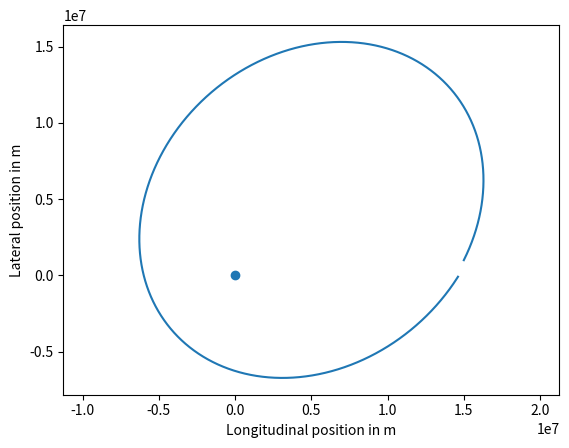

Python code for this plot:
import numpy
import matplotlib.pyplot as plt

h = 1.0 # s
earth_mass = 5.97e24 # kg
gravitational_constant = 6.67e-11 # N m2 / kg2

def acceleration(spaceship_position):
    ###Your code here.
    v2e = -spaceship_position
    norm = numpy.linalg.norm(v2e)
    #print(numpy.linalg.norm(spaceship_position), spaceship_position)
    return gravitational_constant * earth_mass / norm**3 * v2e

def ship_trajectory():
    num_steps = 13000
    x = numpy.zeros([num_steps + 1, 2]) # m
    v = numpy.zeros([num_steps + 1, 2]) # m / s

    x[0, 0] = 15e6
    x[0, 1] = 1e6
    v[0, 0] = 2e3
    v[0, 1] = 4e3

	###Your code here. This code should call the above 
	###acceleration function.
    for step in range(num_steps):
	    v[step + 1] = v[step] + acceleration(x[step]) * h
	    x[step + 1] = x[step] + v[step] * h

    return x, v

x, v = ship_trajectory()

def plot_me():
    plt.plot(x[:, 0], x[:, 1])
    plt.scatter(0, 0)
    plt.axis('equal')
    axes = plt.gca()
    axes.set_xlabel('Longitudinal position in m')
    axes.set_ylabel('Lateral position in m')

plot_me()
    


